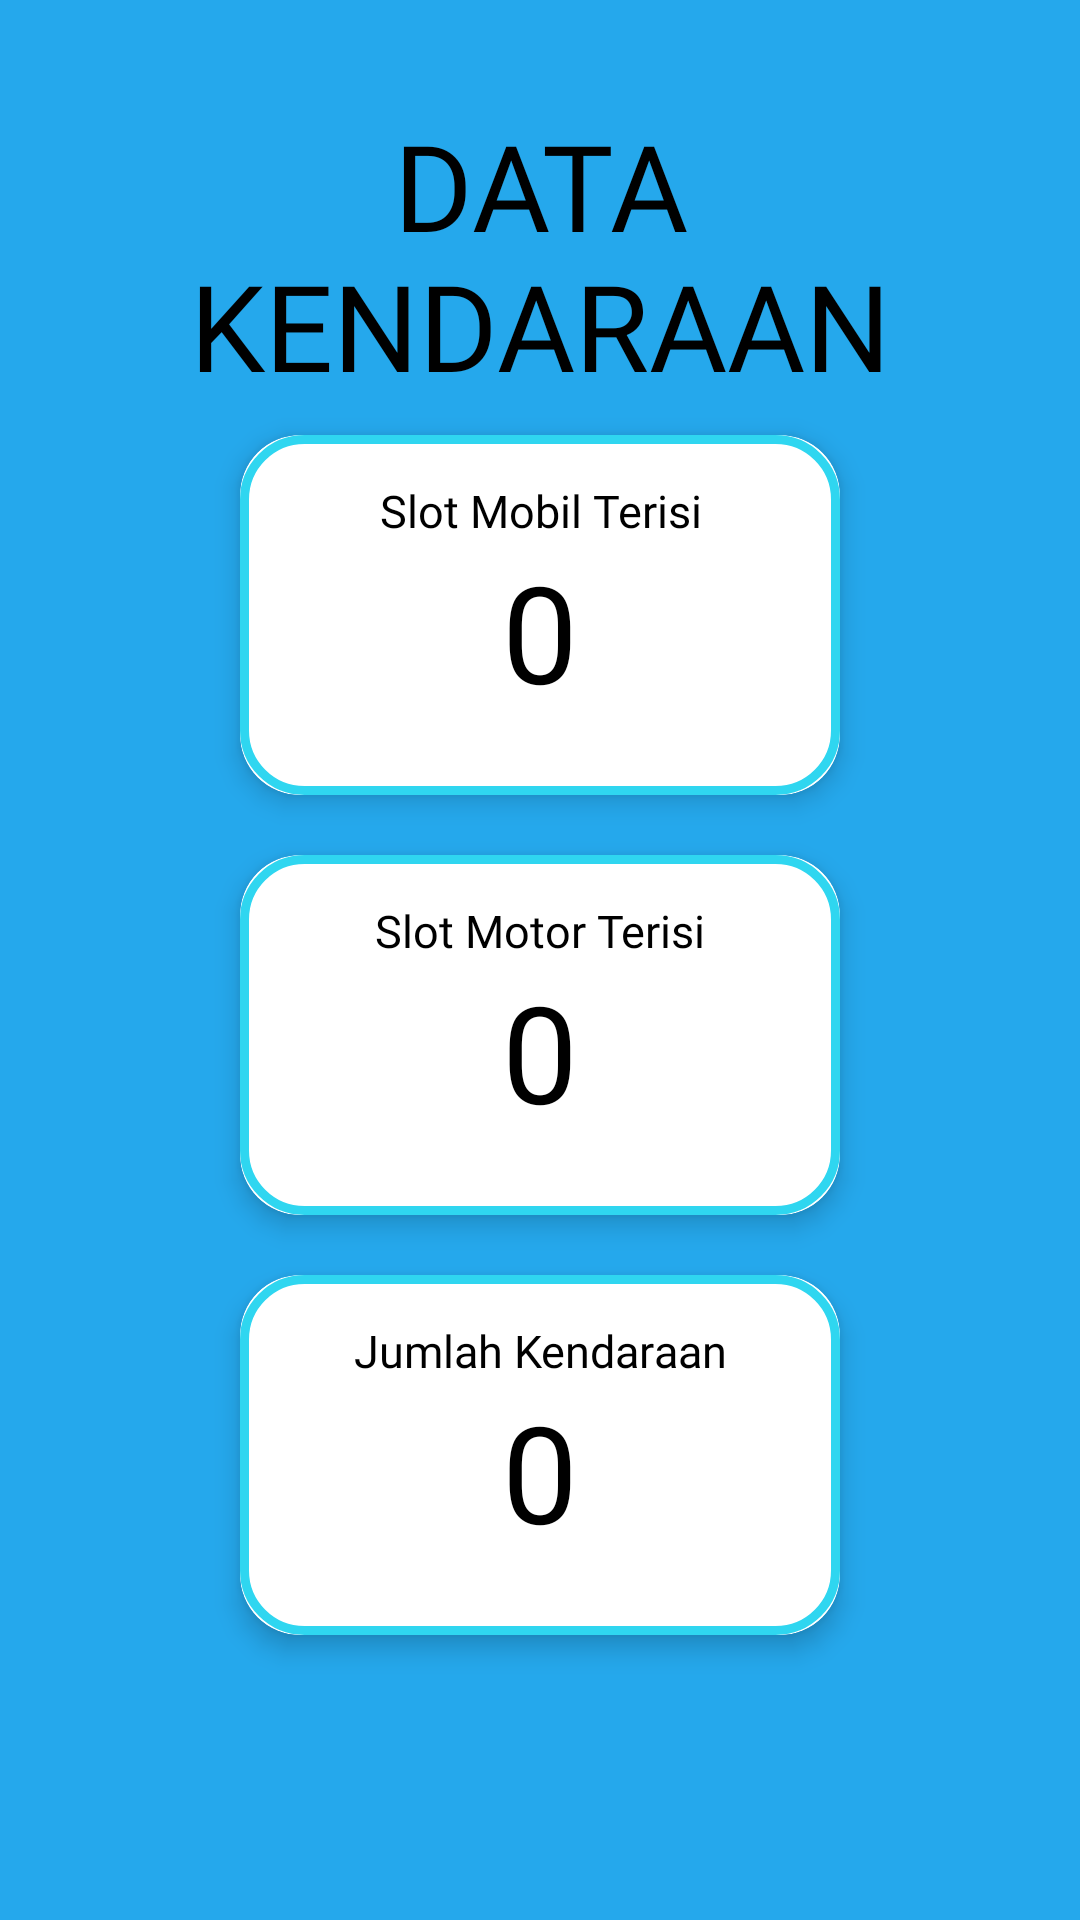

The Android layout XML behind this screen, and the referenced resources:
<!-- AndroidManifest.xml: application theme Theme.ProjectIOT -->
<!-- res/layout/fragment_map.xml -->
<?xml version="1.0" encoding="utf-8"?>
<FrameLayout xmlns:android="http://schemas.android.com/apk/res/android"
    xmlns:tools="http://schemas.android.com/tools"
    android:layout_width="match_parent"
    android:layout_height="match_parent"
    xmlns:app="http://schemas.android.com/apk/res-auto"
    android:padding="25dp"
    android:id="@+id/container"
    android:background="@color/blue"
    tools:context=".HomeFragment">

    <LinearLayout
        android:layout_width="match_parent"
        android:layout_height="match_parent"
        android:orientation="vertical">

        <TextView
            android:layout_width="match_parent"
            android:layout_height="wrap_content"
            android:layout_marginTop="10dp"
            android:fontFamily="@font/poppinsextra"
            android:text="DATA KENDARAAN"
            android:textAlignment="center"
            android:textSize="40sp"
            android:textColor="@color/black"/>

        <androidx.cardview.widget.CardView
            android:layout_width="200dp"
            android:layout_height="wrap_content"
            android:layout_margin="10dp"
            app:cardCornerRadius="20dp"
            app:cardElevation="5dp"
            android:layout_gravity="center">

            <LinearLayout
                android:layout_width="match_parent"
                android:layout_height="120dp"
                android:orientation="vertical"
                android:padding="10dp"
                android:background="@drawable/card">
                <TextView
                    android:layout_width="match_parent"
                    android:layout_height="wrap_content"
                    android:text="Slot Mobil Terisi"
                    android:fontFamily="@font/poppinssemibold"
                    android:textSize="15dp"
                    android:textColor="@color/black"
                    android:textAlignment="center"
                    android:layout_marginTop="5dp"/>

                <TextView
                    android:id="@+id/mobil_isi"
                    android:layout_width="match_parent"
                    android:layout_height="wrap_content"
                    android:fontFamily="@font/poppinsextra"
                    android:text="0"
                    android:textAlignment="center"
                    android:textColor="@color/black"
                    android:textSize="45sp" />
            </LinearLayout>

        </androidx.cardview.widget.CardView>

        <androidx.cardview.widget.CardView
            android:layout_width="200dp"
            android:layout_height="wrap_content"
            android:layout_margin="10dp"
            app:cardCornerRadius="20dp"
            app:cardElevation="5dp"
            android:layout_gravity="center">

            <LinearLayout
                android:layout_width="match_parent"
                android:layout_height="120dp"
                android:orientation="vertical"
                android:padding="10dp"
                android:background="@drawable/card">
                <TextView
                    android:layout_width="match_parent"
                    android:layout_height="wrap_content"
                    android:text="Slot Motor Terisi"
                    android:fontFamily="@font/poppinssemibold"
                    android:textSize="15dp"
                    android:textColor="@color/black"
                    android:textAlignment="center"
                    android:layout_marginTop="5dp"/>
                <TextView
                    android:id="@+id/motor_isi"
                    android:layout_width="match_parent"
                    android:layout_height="wrap_content"
                    android:text="0"
                    android:textColor="@color/black"
                    android:textSize="45sp"
                    android:fontFamily="@font/poppinsextra"
                    android:textAlignment="center"/>
            </LinearLayout>

        </androidx.cardview.widget.CardView>

        <androidx.cardview.widget.CardView
            android:layout_width="200dp"
            android:layout_height="wrap_content"
            android:layout_margin="10dp"
            app:cardCornerRadius="20dp"
            app:cardElevation="5dp"
            android:layout_gravity="center">

            <LinearLayout
                android:layout_width="match_parent"
                android:layout_height="120dp"
                android:orientation="vertical"
                android:padding="10dp"
                android:background="@drawable/card">
                <TextView
                    android:layout_width="match_parent"
                    android:layout_height="wrap_content"
                    android:text="Jumlah Kendaraan"
                    android:fontFamily="@font/poppinssemibold"
                    android:textSize="15dp"
                    android:textColor="@color/black"
                    android:textAlignment="center"
                    android:layout_marginTop="5dp"/>
                <TextView
                    android:id="@+id/jml_kendaraan"
                    android:layout_width="match_parent"
                    android:layout_height="wrap_content"
                    android:text="0"
                    android:textColor="@color/black"
                    android:textSize="45sp"
                    android:fontFamily="@font/poppinsextra"
                    android:textAlignment="center"/>
            </LinearLayout>

        </androidx.cardview.widget.CardView>
    </LinearLayout>
</FrameLayout>
<!-- resources referenced by this layout -->
<resources>
  <color name="black">#FF000000</color>
  <color name="blue">#25A8EC</color>
  <!-- drawable card (drawable) -->
  <?xml version="1.0" encoding="utf-8"?>
  <shape xmlns:android="http://schemas.android.com/apk/res/android"
      android:shape="rectangle">
  
      <solid android:color="@color/white"/>
  
      <stroke
          android:width="3dp"
          android:color="@color/primaryColor"/>
  
      <corners
          android:radius="20dp" />
  </shape>
  <style name="Theme.ProjectIOT" parent="Base.Theme.ProjectIOT" />
  <color name="white">#FFFFFFFF</color>
  <color name="primaryColor">#2FD6F0</color>
  <style name="Base.Theme.ProjectIOT" parent="Theme.Material3.DayNight.NoActionBar">
          
          
      </style>
</resources>
